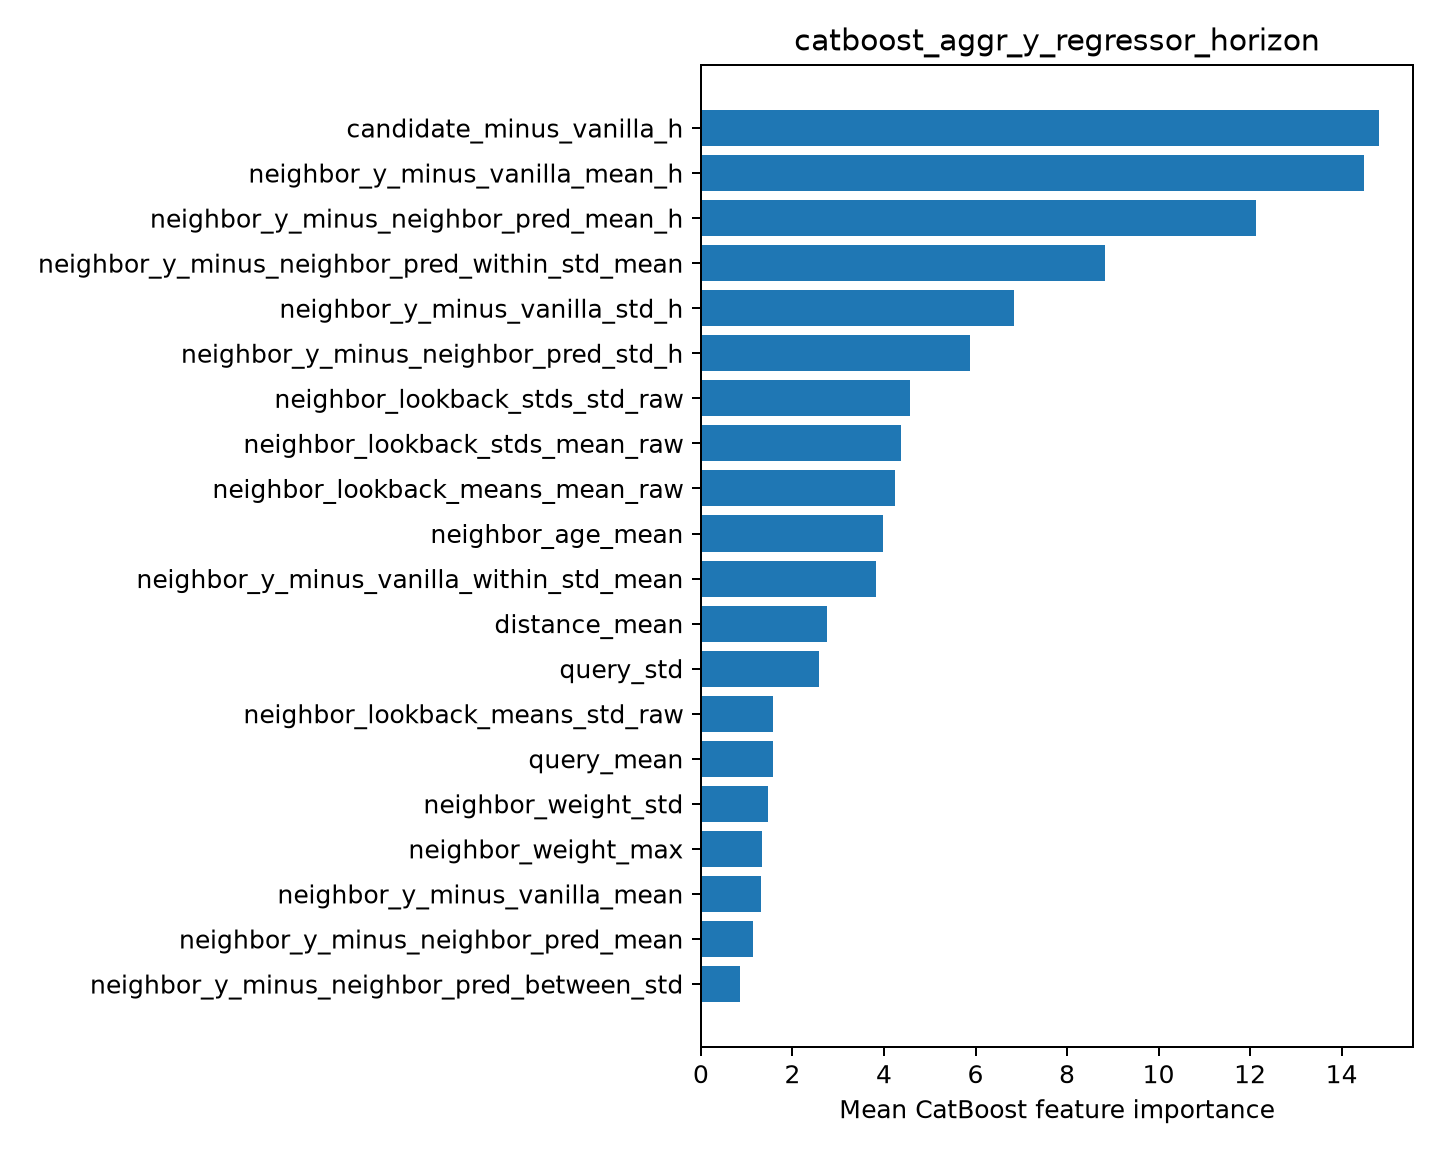

Data behind this chart, as committed beside it:
feature, importance
candidate_minus_vanilla_h, 14.82
neighbor_y_minus_vanilla_mean_h, 14.49
neighbor_y_minus_neighbor_pred_mean_h, 12.12
neighbor_y_minus_neighbor_pred_within_st…, 8.837
neighbor_y_minus_vanilla_std_h, 6.843
neighbor_y_minus_neighbor_pred_std_h, 5.877
neighbor_lookback_stds_std_raw, 4.559
neighbor_lookback_stds_mean_raw, 4.369
neighbor_lookback_means_mean_raw, 4.251
neighbor_age_mean, 3.987
neighbor_y_minus_vanilla_within_std_mean, 3.828
distance_mean, 2.754
query_std, 2.57
neighbor_lookback_means_std_raw, 1.571
query_mean, 1.565
neighbor_weight_std, 1.47
neighbor_weight_max, 1.345
neighbor_y_minus_vanilla_mean, 1.302
neighbor_y_minus_neighbor_pred_mean, 1.143
neighbor_y_minus_neighbor_pred_between_s…, 0.8481
